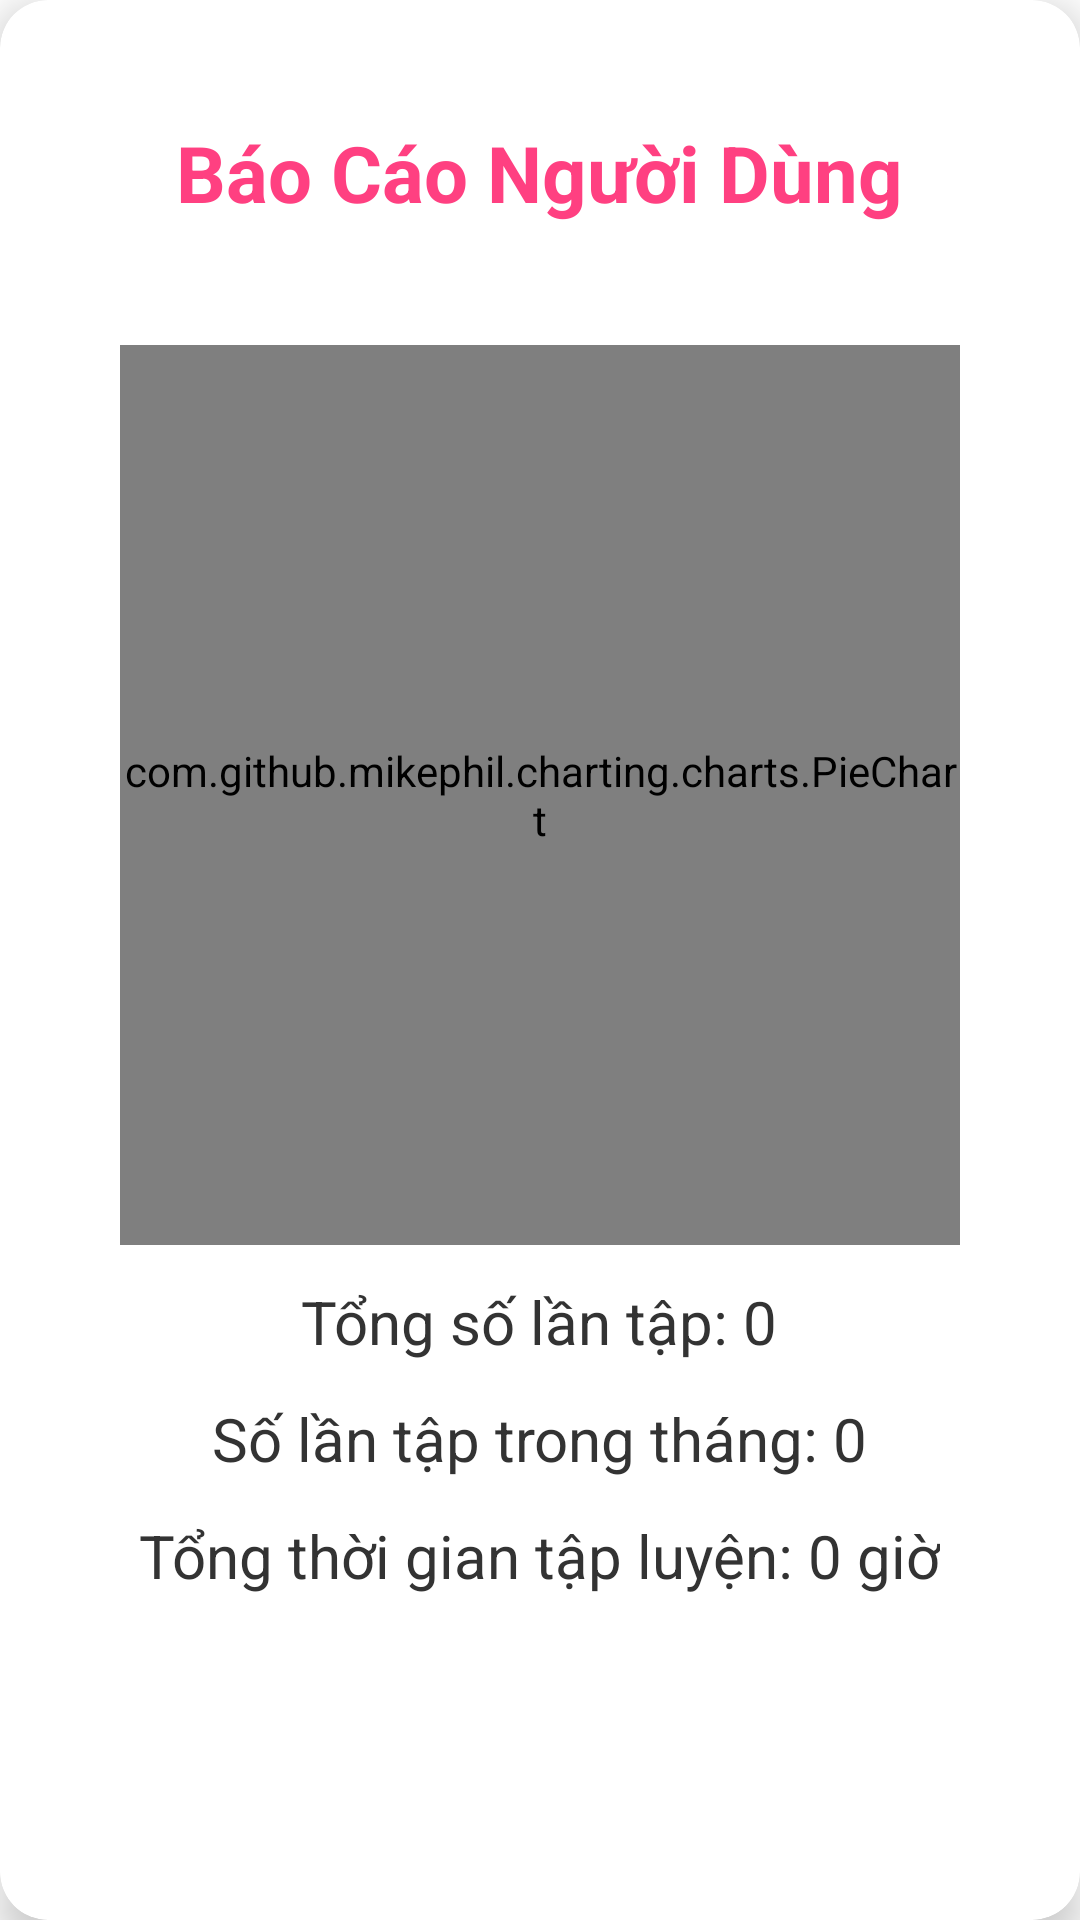

Android layout source for this screen:
<!-- AndroidManifest.xml: application theme Theme.AppLuyenTap -->
<!-- res/layout/fragment_report.xml -->
<?xml version="1.0" encoding="utf-8"?>
<androidx.cardview.widget.CardView xmlns:android="http://schemas.android.com/apk/res/android"
    xmlns:app="http://schemas.android.com/apk/res-auto"
    android:layout_width="match_parent"
    android:layout_height="700dp"
    android:layout_margin="16dp"
    android:backgroundTint="#FFFFFF"
    app:cardCornerRadius="16dp"
    app:cardElevation="8dp">

    <LinearLayout
        android:layout_width="match_parent"
        android:layout_height="wrap_content"
        android:layout_margin="16dp"
        android:gravity="center"
        android:orientation="vertical"
        android:padding="24dp">
        
        <TextView
            android:id="@+id/tvReportTitle"
            android:layout_width="wrap_content"
            android:layout_height="wrap_content"
            android:layout_marginBottom="24dp"
            android:text="Báo Cáo Người Dùng"
            android:textColor="#FF4081"
            android:textSize="26sp"
            android:textStyle="bold" />

        <com.github.mikephil.charting.charts.PieChart
            android:id="@+id/pieChartBMI"
            android:layout_width="match_parent"
            android:layout_height="300dp"
            android:layout_marginTop="16dp" />


        
        <TextView
            android:id="@+id/tvTotalWorkouts"
            android:layout_width="wrap_content"
            android:layout_height="wrap_content"
            android:layout_marginTop="12dp"
            android:text="Tổng số lần tập: 0"
            android:textColor="#333333"
            android:textSize="20sp" />

        
        <TextView
            android:id="@+id/tvMonthlyWorkouts"
            android:layout_width="wrap_content"
            android:layout_height="wrap_content"
            android:layout_marginTop="12dp"
            android:text="Số lần tập trong tháng: 0"
            android:textColor="#333333"
            android:textSize="20sp" />
        
        <TextView
            android:id="@+id/tvTotalWorkoutTime"
            android:layout_width="wrap_content"
            android:layout_height="wrap_content"
            android:layout_marginTop="12dp"
            android:text="Tổng thời gian tập luyện: 0 giờ"
            android:textColor="#333333"
            android:textSize="20sp" />


    </LinearLayout>
</androidx.cardview.widget.CardView>
<!-- resources referenced by this layout -->
<resources>
  <style name="Theme.AppLuyenTap" parent="Base.Theme.AppLuyenTap" />
  <style name="Base.Theme.AppLuyenTap" parent="Theme.MaterialComponents.DayNight.DarkActionBar">
          
          
          <item name="windowNoTitle">true</item>
          
          <item name="windowActionBar">false</item>
      </style>
</resources>
